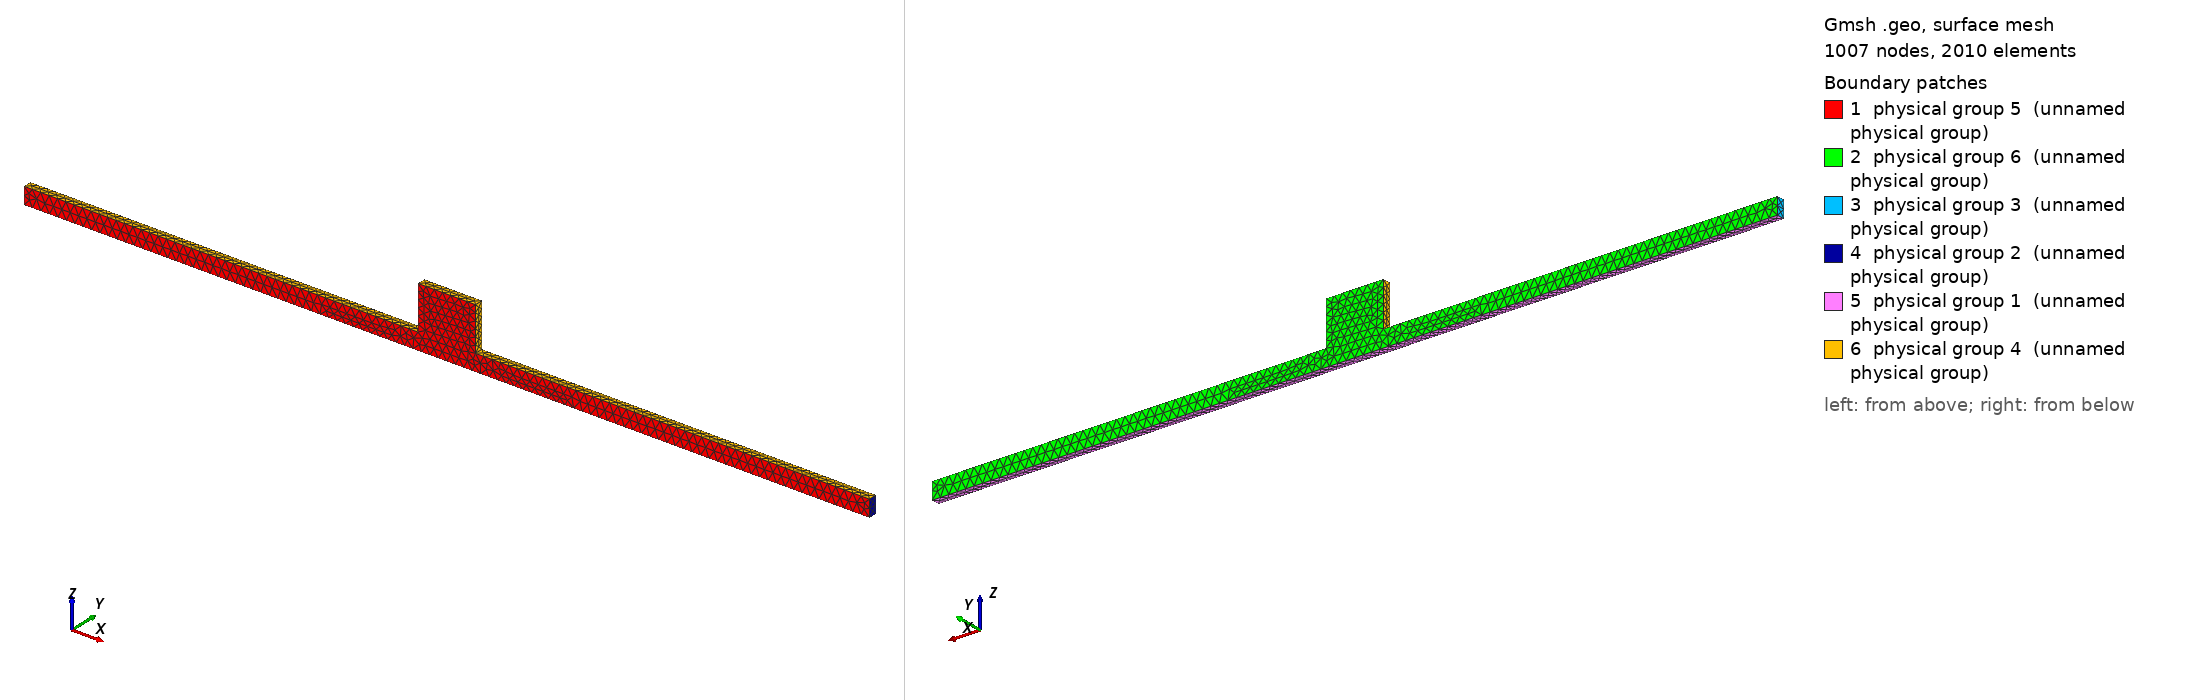

Gmsh geometry script, surface-meshed: 1007 nodes, 2010 surface elements. Boundary patches (legend numbers): 1 physical group 5 (unnamed physical group), 2 physical group 6 (unnamed physical group), 3 physical group 3 (unnamed physical group), 4 physical group 2 (unnamed physical group), 5 physical group 1 (unnamed physical group), 6 physical group 4 (unnamed physical group). Left view from above one corner, right view from below the opposite corner. Legend entries are the model's physical surfaces. The drawing asked Gmsh for element sizes between 1% and 20% of the model's largest extent; the script's own settings can give other sizes.

=== Crevasse_refined_3d.geo (drawn) ===
//                              _105
//                          104|    |104
//                 ______105___|    |____105_____
//------------->   |                             | 
//Flow          103|                             |102
//                 |_____________________________|
//                               101

// nearside y = 0 plane
Point(1) = {0, 0, -400, 25.0};
Point(2) = {0, 0, -300, 25.0};

Point(3) = {2330, 0, -300, 10.0};


Point(4) = {2330, 0, -40, 10.0};

Point(5) = {2670, 0, -40, 10.0};
Point(6) = {2670, 0, -300, 10.0};

Point(7) = {5000, 0, -300, 25.0};
Point(8) = {5000, 0, -400, 25.0};

// farside y = 50 plane
Point(9) = {0, 50, -400, 25.0};
Point(10) = {0, 50, -300, 25.0};

Point(11) = {2330, 50, -300, 10.0};

Point(12) = {2330, 50, -40, 10.0};

Point(13) = {2670, 50, -40, 10.0};
Point(14) = {2670, 50, -300, 10.0};

Point(15) = {5000, 50, -300, 25.0};
Point(16) = {5000, 50, -400, 25.0};

// near side surface lines y = 0
Line(1) = {1, 2};
Line(2) = {2, 3};
Line(3) = {3, 4};
Line(4) = {4, 5};
Line(5) = {5, 6};
Line(6) = {6, 7};
Line(7) = {7, 8};
Line(8) = {8, 1};


// far side surface lines y = 50
Line(9) = {9, 10};
Line(10) = {10, 11};
Line(11) = {11, 12};
Line(12) = {12, 13};
Line(13) = {13, 14};
Line(14) = {14, 15};
Line(15) = {15, 16};
Line(16) = {16, 9};

//  lines on x = 0
Line(17) = {2, 10};
Line(18) = {9, 1};
// lines on x = 50
Line(19) = {15, 7};
Line(20) = {8, 16};

// lines on x = 2330 (walls of cavity)
Line(21) = {3, 11}; 
Line(22) = {12, 4}; 

// lines on x = 2670 (walls of cavity)
Line(23) = {13, 5}; 
Line(24) = {6, 14}; 

// nearside y = 0
Line Loop(1) = {8, 1, 2, 3, 4, 5, 6, 7};

// farside y = 50
Line Loop(2) = {16, 9, 10, 11, 12, 13, 14, 15};

// x = 0
Line Loop(3) = {1, 17, -9, 18};

// x = 5000
Line Loop(4) = {7, 20, -15, 19};

// bottom  
Line Loop(5) = {18, -8, 20, 16};

// top x < 2330 
Line Loop(6) = {17, 10, -21, -2};

// cavity side x = 2330 
Line Loop(7) = {21, 11, 22, -3};

// top cavity  
Line Loop(8) = {22, 4, -23, -12};

// cavity side x = 2670 
Line Loop(9) = {24, -13, 23, 5};


// top x > 2670 
Line Loop(10) = {24, 14, 19, -6};


Plane Surface(1) = {1};
Plane Surface(2) = {2};
Plane Surface(3) = {3};
Plane Surface(4) = {4};
Plane Surface(5) = {5};
Plane Surface(6) = {6};
Plane Surface(7) = {7};
Plane Surface(8) = {8};
Plane Surface(9) = {9};
Plane Surface(10) = {10};


//Bottom
Physical Surface(1) = {5};
//North (x)
Physical Surface(2) = {4};
//South
Physical Surface(3) = {3};
//Ice top
Physical Surface(4) = {6, 7, 8, 9, 10};
//East (y)
Physical Surface(5) = {1};
//West (y)
Physical Surface(6) = {2};

Surface Loop(1) = {1,2,3,4,5,6,7,8,9,10};

Volume(1) = {1};
Physical Volume(1) = 1;
